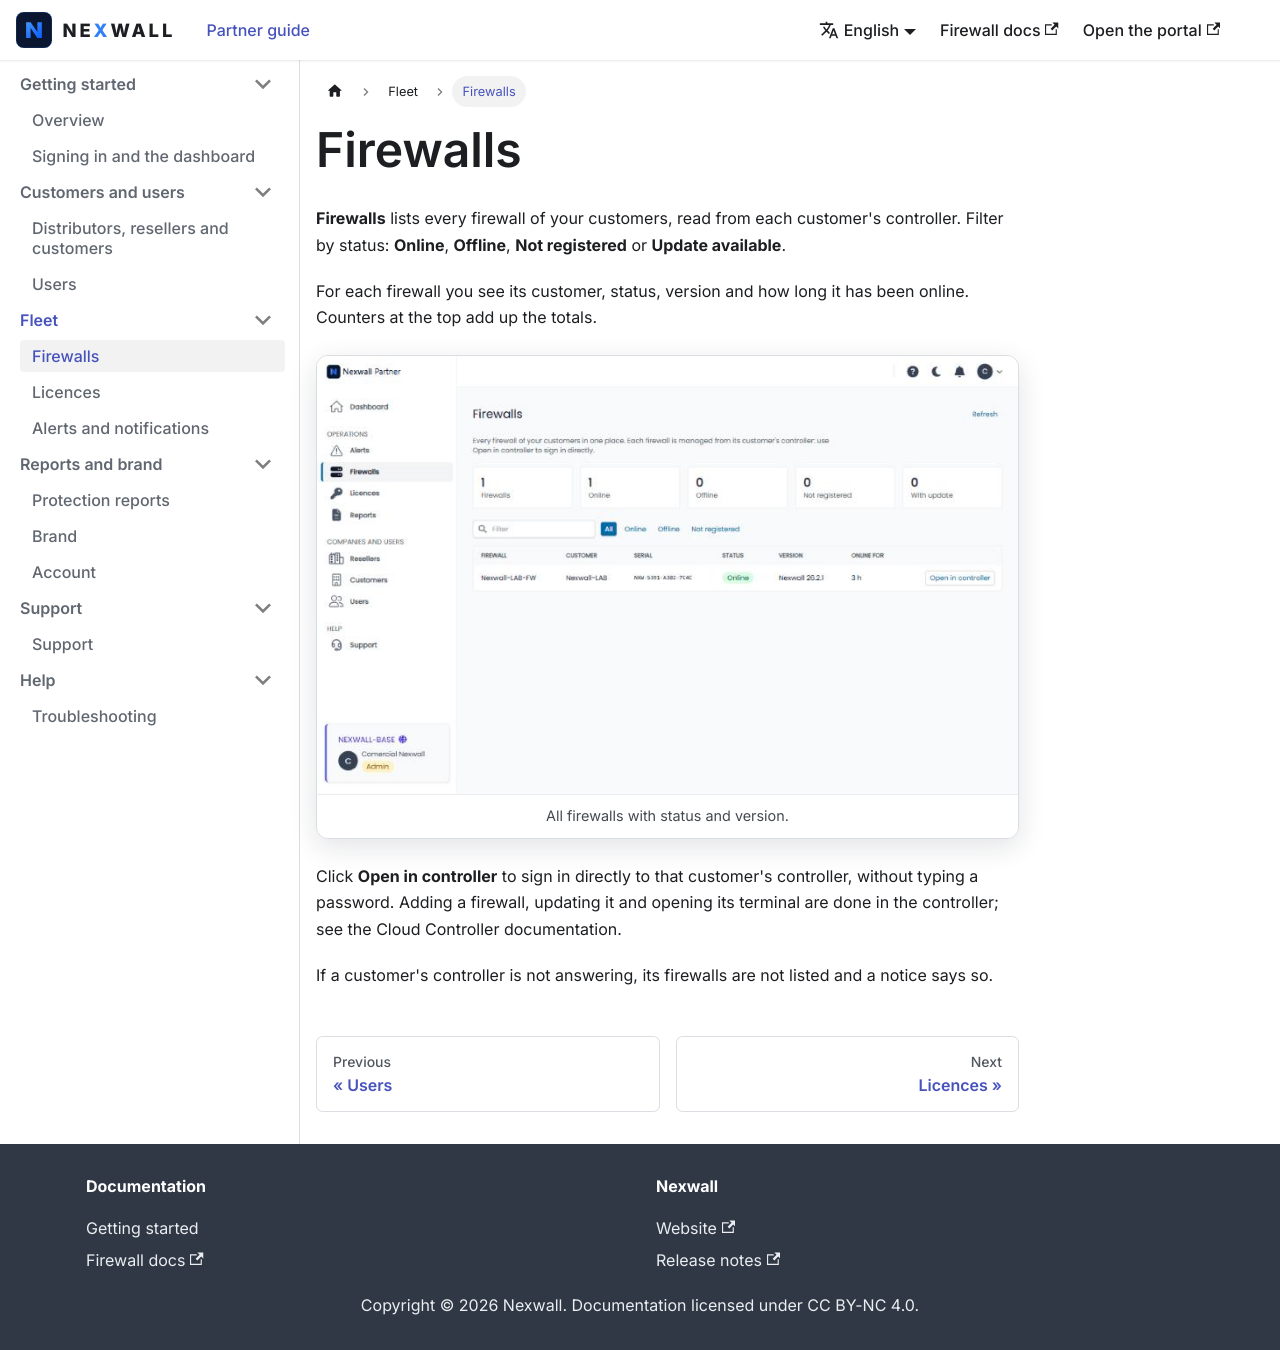

repository: nexwall/partner-portal-doc · page: docs/fleet/firewalls/index.html · generator: docusaurus

---
title: "Firewalls"
sidebar_position: 1
description: "Every firewall of your customers in one list."
---

# Firewalls

**Firewalls** lists every firewall of your customers, read from each customer's controller. Filter by status: **Online**, **Offline**, **Not registered** or **Update available**.

For each firewall you see its customer, status, version and how long it has been online. Counters at the top add up the totals.

<Shots items={[{"name": "firewalls", "caption": "All firewalls with status and version."}]} />

Click **Open in controller** to sign in directly to that customer's controller, without typing a password. Adding a firewall, updating it and opening its terminal are done in the controller; see the Cloud Controller documentation.

If a customer's controller is not answering, its firewalls are not listed and a notice says so.
